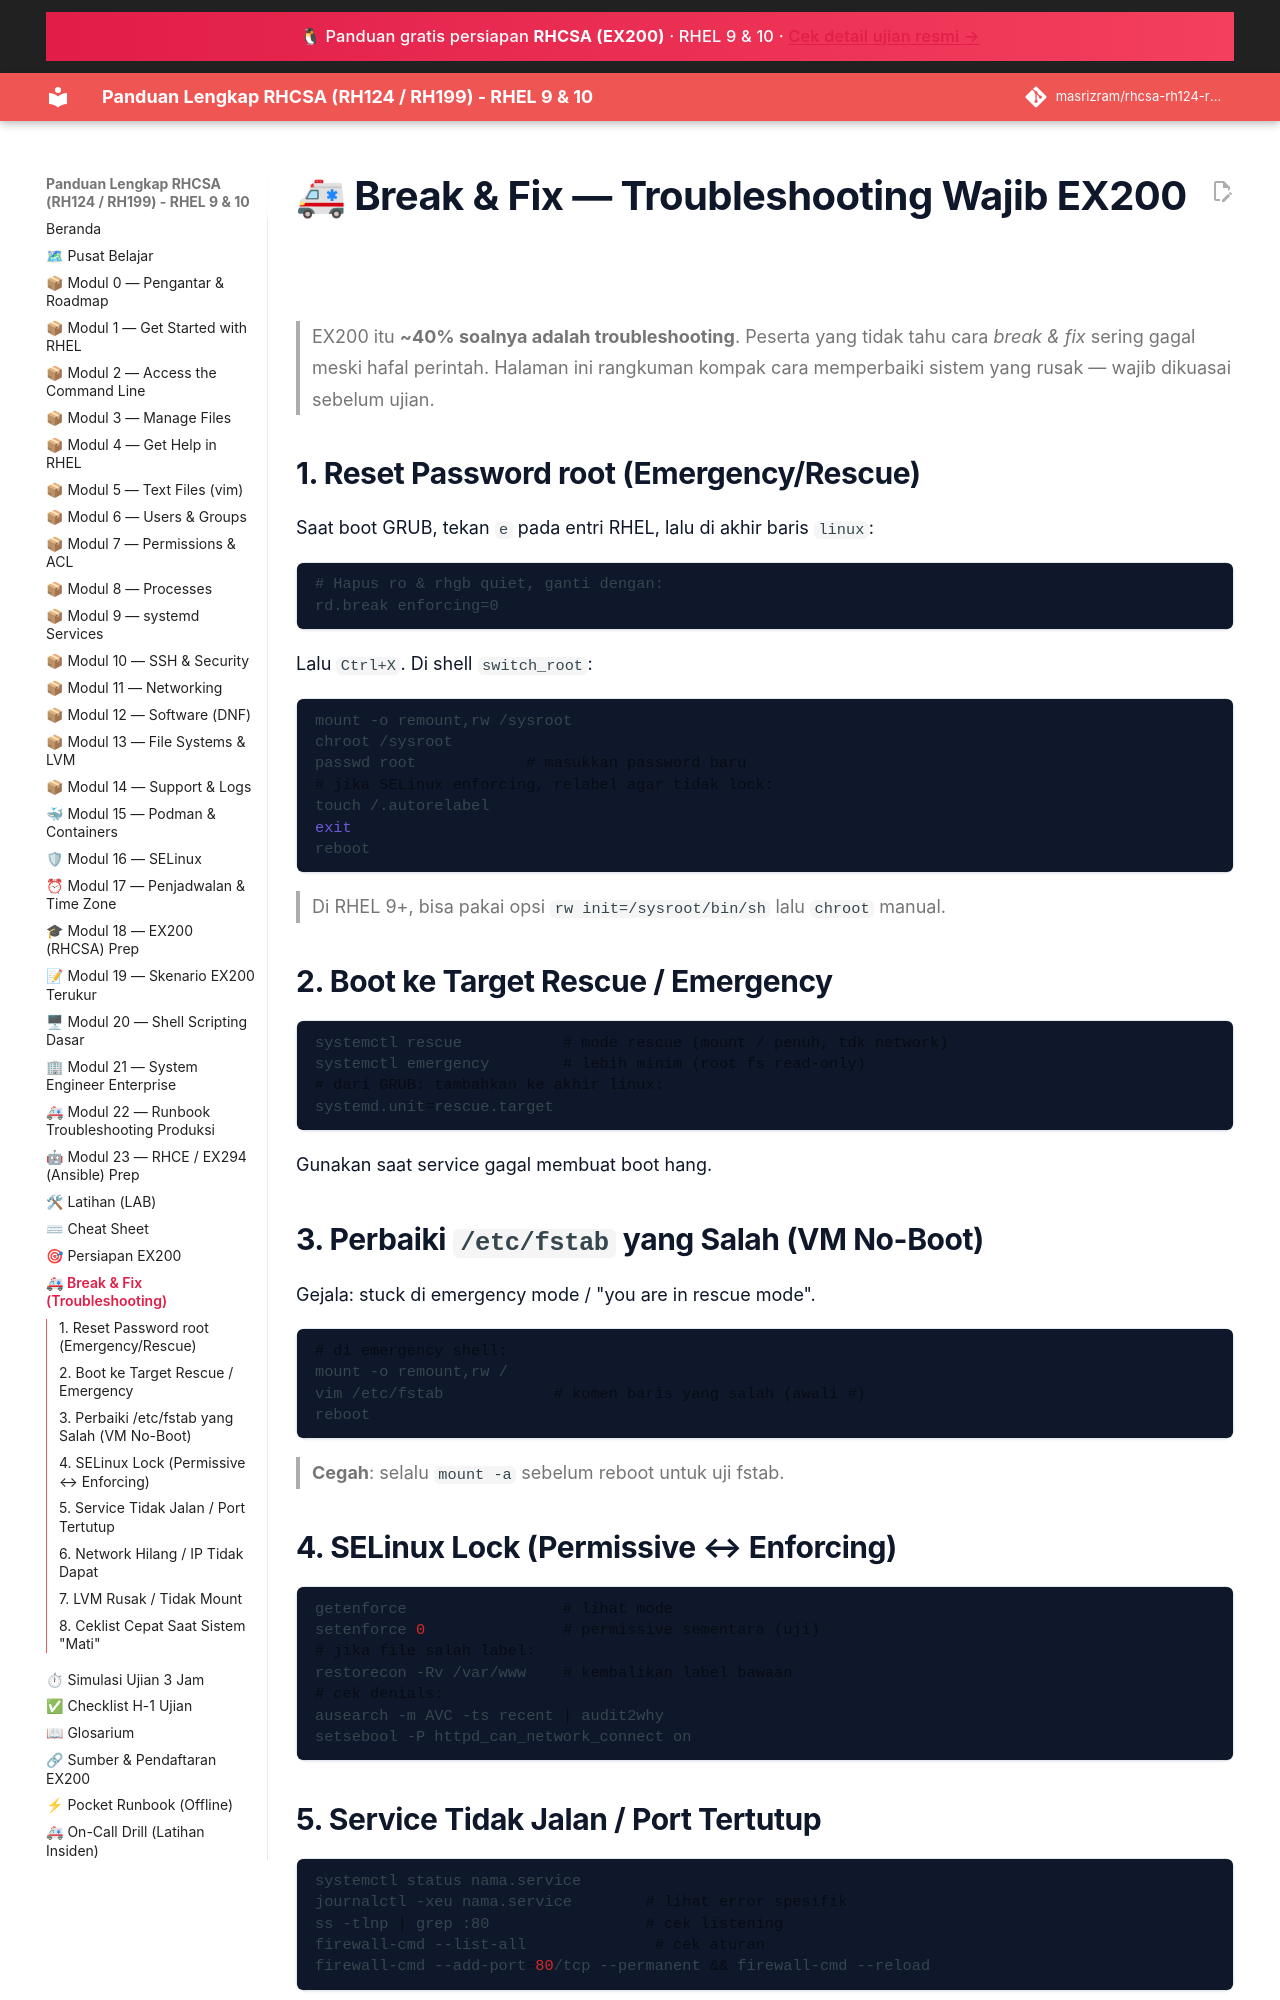

repository: masrizram/rhcsa-rh124-rh199-guide · page: referensi/BREAK-FIX/index.html · generator: jekyll

# 🚑 Break & Fix — Troubleshooting Wajib EX200

> EX200 itu **~40% soalnya adalah troubleshooting**. Peserta yang tidak tahu
> cara *break & fix* sering gagal meski hafal perintah. Halaman ini rangkuman
> kompak cara memperbaiki sistem yang rusak — wajib dikuasai sebelum ujian.

## 1. Reset Password root (Emergency/Rescue)

Saat boot GRUB, tekan `e` pada entri RHEL, lalu di akhir baris `linux`:

```text
# Hapus ro & rhgb quiet, ganti dengan:
rd.break enforcing=0
```
Lalu `Ctrl+X`. Di shell `switch_root`:

```bash
mount -o remount,rw /sysroot
chroot /sysroot
passwd root            # masukkan password baru
# jika SELinux enforcing, relabel agar tidak lock:
touch /.autorelabel
exit
reboot
```

> Di RHEL 9+, bisa pakai opsi `rw init=/sysroot/bin/sh` lalu `chroot` manual.

## 2. Boot ke Target Rescue / Emergency

```bash
systemctl rescue           # mode rescue (mount / penuh, tdk network)
systemctl emergency        # lebih minim (root fs read-only)
# dari GRUB: tambahkan ke akhir linux:
systemd.unit=rescue.target
```

Gunakan saat service gagal membuat boot hang.

## 3. Perbaiki `/etc/fstab` yang Salah (VM No-Boot)

Gejala: stuck di emergency mode / "you are in rescue mode".
```bash
# di emergency shell:
mount -o remount,rw /
vim /etc/fstab            # komen baris yang salah (awali #)
reboot
```
> **Cegah**: selalu `mount -a` sebelum reboot untuk uji fstab.

## 4. SELinux Lock (Permissive ↔ Enforcing)

```bash
getenforce                 # lihat mode
setenforce 0               # permissive sementara (uji)
# jika file salah label:
restorecon -Rv /var/www    # kembalikan label bawaan
# cek denials:
ausearch -m AVC -ts recent | audit2why
setsebool -P httpd_can_network_connect on
```
